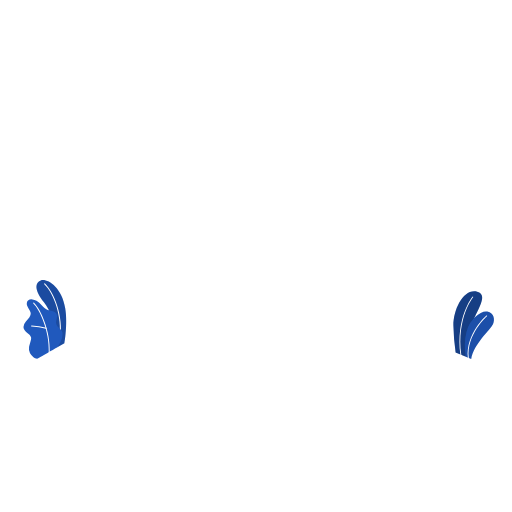
t = 0.00 s
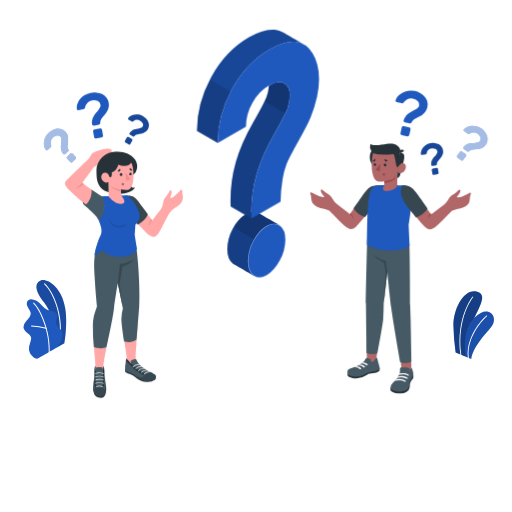
t = 1.00 s
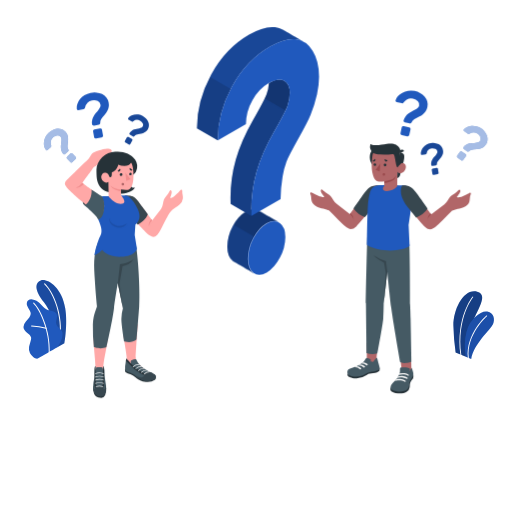
t = 1.19 s
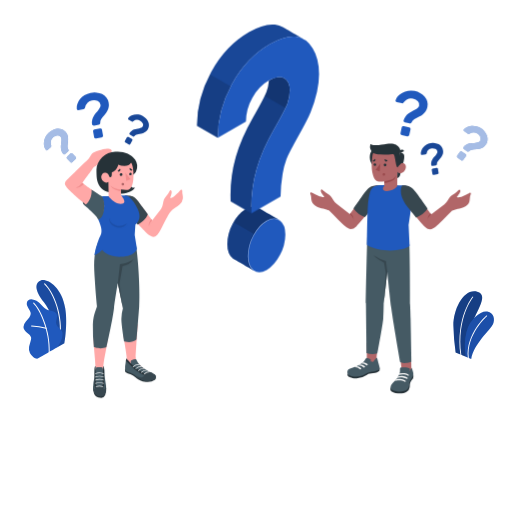
t = 1.38 s
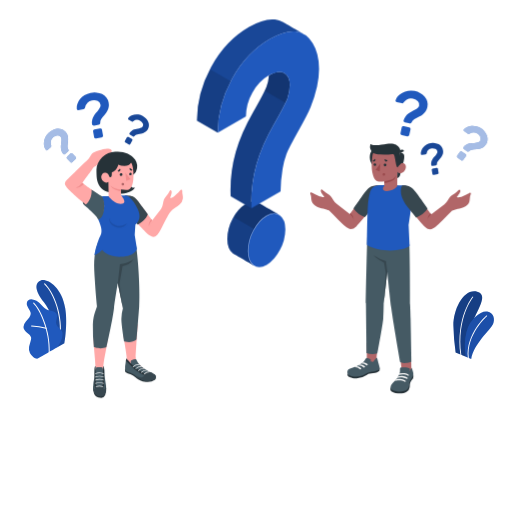
t = 1.75 s
t = 2.13 s: frame unchanged from t = 1.38 s, image omitted

The animated SVG that drew these frames (rendered in a browser with its animation timeline set to each time). Animation: 4 CSS @keyframes rules; one cycle of 2.50 s, repeats indefinitely.

<svg class="animated" id="freepik_stories-questions" xmlns="http://www.w3.org/2000/svg" viewBox="0 0 500 500" version="1.1" xmlns:xlink="http://www.w3.org/1999/xlink" xmlns:svgjs="http://svgjs.com/svgjs"><style>svg#freepik_stories-questions:not(.animated) .animable {opacity: 0;}svg#freepik_stories-questions.animated #freepik--character-2--inject-3 {animation: 1s 1 forwards cubic-bezier(.36,-0.01,.5,1.38) slideRight;animation-delay: 0s;}svg#freepik_stories-questions.animated #freepik--character-1--inject-3 {animation: 1s 1 forwards cubic-bezier(.36,-0.01,.5,1.38) slideLeft;animation-delay: 0s;}svg#freepik_stories-questions.animated #freepik--question-mark--inject-3 {animation: 1s 1 forwards ease-in slideUp,1.5s Infinite  linear floating;animation-delay: 0s,1s;}            @keyframes slideRight {                0% {                    opacity: 0;                    transform: translateX(30px);                }                100% {                    opacity: 1;                    transform: translateX(0);                }            }                    @keyframes slideLeft {                0% {                    opacity: 0;                    transform: translateX(-30px);                }                100% {                    opacity: 1;                    transform: translateX(0);                }            }                    @keyframes slideUp {                0% {                    opacity: 0;                    transform: translateY(30px);                }                100% {                    opacity: 1;                    transform: inherit;                }            }                    @keyframes floating {                0% {                    opacity: 1;                    transform: translateY(0px);                }                50% {                    transform: translateY(-10px);                }                100% {                    opacity: 1;                    transform: translateY(0px);                }            }        .animator-hidden { display: none; }</style><g id="freepik--Floor--inject-3" class="animable animator-hidden" style="transform-origin: 250px 355.23px;"><ellipse id="freepik--floor--inject-3" cx="250" cy="355.23" rx="223.4" ry="121.49" style="fill: rgb(245, 245, 245); transform-origin: 250px 355.23px;" class="animable"></ellipse></g><g id="freepik--Shadows--inject-3" class="animable animator-hidden" style="transform-origin: 244.975px 357.065px;"><ellipse id="freepik--Shadow--inject-3" cx="250" cy="329.43" rx="33.66" ry="19.44" style="fill: rgb(224, 224, 224); transform-origin: 250px 329.43px;" class="animable"></ellipse><ellipse id="freepik--shadow--inject-3" cx="375.53" cy="370.1" rx="53.21" ry="30.72" style="fill: rgb(224, 224, 224); transform-origin: 375.53px 370.1px;" class="animable"></ellipse><ellipse id="freepik--shadow--inject-3" cx="114.42" cy="373.42" rx="53.21" ry="30.72" style="fill: rgb(224, 224, 224); transform-origin: 114.42px 373.42px;" class="animable"></ellipse></g><g id="freepik--Plants--inject-3" class="animable" style="transform-origin: 252.659px 312.075px;"><g id="freepik--plants--inject-3" class="animable" style="transform-origin: 462.589px 317.549px;"><path d="M455,348.27l-10.05-4.11a214.38,214.38,0,0,1-2.18-26.22c0-16.42,10.23-36.5,23.21-33.14s-3.66,21.73-6.36,35.92S455,348.27,455,348.27Z" style="fill: #2059BD; transform-origin: 456.822px 316.349px;" id="elcbvh5rdb7cg" class="animable"></path><g id="eljej9uwzbyh"><path d="M455,348.27l-10.05-4.11a214.38,214.38,0,0,1-2.18-26.22c0-16.42,10.23-36.5,23.21-33.14s-3.66,21.73-6.36,35.92S455,348.27,455,348.27Z" style="opacity: 0.3; transform-origin: 456.822px 316.349px;" class="animable" id="el4qp5eeid9ah"></path></g><path d="M450.13,347h0a.42.42,0,0,0,.36-.47c-4.79-36,11.4-56,11.56-56.17a.42.42,0,1,0-.65-.54c-.16.2-16.59,20.44-11.75,56.82A.42.42,0,0,0,450.13,347Z" style="fill: rgb(255, 255, 255); transform-origin: 455.453px 318.336px;" id="eliu5hjnxsrua" class="animable"></path><path d="M460.16,350.67l-5.25-2.38a55.79,55.79,0,0,1,.7-24.41c3.37-12.94,14.59-20.92,20.24-19.6,6.91,1.61,7.58,8,5.56,12.45C479,322,462.38,336.27,460.16,350.67Z" style="fill: #2059BD; transform-origin: 468.146px 327.404px;" id="el35xrytwh5h5" class="animable"></path><g id="ele37n7713z"><path d="M460.16,350.67l-5.25-2.38a55.79,55.79,0,0,1,.7-24.41c3.37-12.94,14.59-20.92,20.24-19.6,6.91,1.61,7.58,8,5.56,12.45C479,322,462.38,336.27,460.16,350.67Z" style="opacity: 0.1; transform-origin: 468.146px 327.404px;" class="animable" id="el17ztixletuq"></path></g><path d="M457.43,349.84h0a.43.43,0,0,0,.38-.47c-2.36-22.84,17.57-40.4,17.78-40.57a.44.44,0,0,0,0-.6.42.42,0,0,0-.6,0c-.21.18-20.46,18-18.07,41.3A.44.44,0,0,0,457.43,349.84Z" style="fill: rgb(255, 255, 255); transform-origin: 466.216px 328.961px;" id="el659dhpuu8yl" class="animable"></path></g><g id="freepik--plants--inject-3" class="animable" style="transform-origin: 43.7787px 311.879px;"><path d="M56,339.07l6.9-3.94s3.3-18.21.83-33.87c-3.48-22-18.47-29.61-23.91-27.42s-6.72,8.71,3.11,21.43C48.73,302.77,56.19,318.64,56,339.07Z" style="fill: #2059BD; transform-origin: 50.1377px 306.275px;" id="el8kb1y8x8dj7" class="animable"></path><g id="elmav8hcs49cf"><g style="opacity: 0.15; transform-origin: 50.1377px 306.275px;" class="animable" id="el7fwr18xe7g"><path d="M56,339.07l6.9-3.94s3.3-18.21.83-33.87c-3.48-22-18.47-29.61-23.91-27.42s-6.72,8.71,3.11,21.43C48.73,302.77,56.19,318.64,56,339.07Z" id="elisxbig1eby" class="animable" style="transform-origin: 50.1377px 306.275px;"></path></g></g><path d="M58.5,330.33h-.07a.48.48,0,0,1-.41-.55c2.84-20.61-5.44-43.19-14.76-52.29a.5.5,0,1,1,.69-.71C53.43,286,61.88,309,59,329.9A.5.5,0,0,1,58.5,330.33Z" style="fill: rgb(255, 255, 255); transform-origin: 51.3134px 303.458px;" id="elpyjgrtazj88" class="animable"></path><path d="M36.88,350.12c-1.09.62-3.33-.74-4.19-1.32a10.52,10.52,0,0,1-3.46-4,9.73,9.73,0,0,1-.86-5.85,22.65,22.65,0,0,1,.74-3.11l.87-3a7.75,7.75,0,0,0,.44-3c-.26-2.07-2.1-3.51-3.76-4.76-1.85-1.38-3.76-3.2-3.75-5.69a8.66,8.66,0,0,1,2.19-5.2c1.18-1.51,2.59-2.84,3.67-4.43A6.07,6.07,0,0,0,30,305.87a6.37,6.37,0,0,0-.84-2.41,33.46,33.46,0,0,1-2.64-4.84c-.61-1.74-.52-3.9.84-5.15a5.67,5.67,0,0,1,4.27-1.06,9.74,9.74,0,0,1,4,1.4c3.95,2.19,6.2,6.87,10.39,8.56a41,41,0,0,0,5.06,1.23,6.24,6.24,0,0,1,4.18,2.87c1.54,3.07-1.31,6.85-.23,10.11,1,2.88,3.76,4,5.33,6.59a6.14,6.14,0,0,1,.74,3.77,18.26,18.26,0,0,1-1.59,6.38A45.34,45.34,0,0,1,56,339.07C55.94,339.14,37.05,350,36.88,350.12Z" style="fill: #2059BD; transform-origin: 42.0287px 321.31px;" id="elheyr3wmt7zo" class="animable"></path><path d="M48.07,344.16h0a.5.5,0,0,1-.48-.52c.81-19.5-8.38-41-15.06-47.3a.49.49,0,0,1,0-.69.5.5,0,0,1,.7,0C40,302,49.39,323.9,48.56,343.69A.49.49,0,0,1,48.07,344.16Z" style="fill: rgb(255, 255, 255); transform-origin: 40.4997px 319.834px;" id="el18yuw22uybg" class="animable"></path><path d="M45.15,321.11l-.15,0a66.53,66.53,0,0,0-14.15-2.29.49.49,0,1,1,0-1,67.36,67.36,0,0,1,14.4,2.33.49.49,0,0,1,.33.61A.5.5,0,0,1,45.15,321.11Z" style="fill: rgb(255, 255, 255); transform-origin: 37.9753px 319.465px;" id="elx9au1xh1apb" class="animable"></path></g></g><g id="freepik--character-2--inject-3" class="animable animator-active" style="transform-origin: 389.551px 236.317px;"><g id="freepik--Character--inject-3" class="animable" style="transform-origin: 381.419px 262.231px;"><polygon points="401.83 363.76 392.51 362.69 390.1 343.91 401.49 347.29 401.83 363.76" style="fill: rgb(177, 102, 104); transform-origin: 395.965px 353.835px;" id="el4fmp4soqlhm" class="animable"></polygon><path d="M381.41,379.08a2.81,2.81,0,0,0,.16,2.28c1,1.16,3.58,2.52,7.1,2.77,3.37.24,6.37-.21,8.34-1.46a5.83,5.83,0,0,0,3.12-4.56c.19-1.91,0-3.76.89-5.23s2.18-2.9,2.47-3.64a7.45,7.45,0,0,0,0-3.9Z" style="fill: rgb(38, 50, 56); transform-origin: 392.495px 374.766px;" id="elm16d3gpx7ta" class="animable"></path><path d="M390.62,362.36a7.77,7.77,0,0,1-.39,2.13,19.56,19.56,0,0,1-2.06,4.21,17.23,17.23,0,0,1-1.4,2c-1,1.21-2.28,2.21-3.36,3.37a6.9,6.9,0,0,0-2.08,4.12c-.14,2.64,4.06,3.54,6.27,3.93a16.19,16.19,0,0,0,7.16-.36,6.57,6.57,0,0,0,4.82-5.25c.13-.74.08-1.49.17-2.22a10.35,10.35,0,0,1,2.05-4.62,13.69,13.69,0,0,0,1.57-2.51c.69-1.63.14-3.47-.3-5.09-.38-1.41-.84-3-1.34-2.89,0,.73,0,.83-.49,1.32s-.68,1.57-1.38,2.12a10.11,10.11,0,0,0,.49-1.88,1.05,1.05,0,0,0-.15-.74,2,2,0,0,0-.81-.44,16.68,16.68,0,0,0-3.2-.73,19.66,19.66,0,0,0-4.47,0,1.33,1.33,0,0,0-.79.46,1.63,1.63,0,0,0-.28.9C390.6,360.57,390.64,361.66,390.62,362.36Z" style="fill: rgb(69, 90, 100); transform-origin: 392.512px 370.532px;" id="elim5263gdqsr" class="animable"></path><path d="M387.81,369.26c1-.74,4.53-.75,5.73-.62a7.26,7.26,0,0,1,3.42,1.2.78.78,0,0,0,1-.08h0a.74.74,0,0,0-.08-1.12,7.43,7.43,0,0,0-3.84-1.43,19.86,19.86,0,0,0-5.18.3S387.52,368.38,387.81,369.26Z" style="fill: rgb(245, 245, 245); transform-origin: 392.974px 368.571px;" id="ela4d2h2c7vam" class="animable"></path><path d="M385.55,372c1.24-.73,5-.63,6.21-.5a6.83,6.83,0,0,1,3.32,1.27.79.79,0,0,0,1-.08h0a.74.74,0,0,0-.08-1.12,14.26,14.26,0,0,0-5.27-1.54c-3-.21-3.73.39-3.73.39A2.49,2.49,0,0,0,385.55,372Z" style="fill: rgb(245, 245, 245); transform-origin: 390.925px 371.449px;" id="elb15amr1x5b6" class="animable"></path><path d="M395.22,364.38a14.56,14.56,0,0,0-5.06.31c-.52.29-.87,1.12-.53,1.33a14.22,14.22,0,0,1,4.64-.46,9.9,9.9,0,0,1,3.2.88c.26.12.56.27.82.42a.69.69,0,0,0,1-.3h0a.66.66,0,0,0-.25-.85A9.55,9.55,0,0,0,395.22,364.38Z" style="fill: rgb(245, 245, 245); transform-origin: 394.425px 365.627px;" id="elpixwe1hkknd" class="animable"></path><polygon points="367.08 355.22 358.22 352.75 358.22 334.84 369.21 335.32 367.08 355.22" style="fill: rgb(177, 102, 104); transform-origin: 363.715px 345.03px;" id="ellx0w7qv9yld" class="animable"></polygon><path d="M339.5,364.81a3.27,3.27,0,0,0,.13,2.35c.33.68,3.92,2.71,8.76,2.38a20.22,20.22,0,0,0,10-3.5c1.84-1.22,3.76-1.45,6.16-1.58s5.54-1.34,6.07-2.46a5.35,5.35,0,0,0-.08-3.05Z" style="fill: rgb(38, 50, 56); transform-origin: 355.073px 364.263px;" id="elnpbtu8k9gq" class="animable"></path><path d="M359,349.71l-.38-.08a1.39,1.39,0,0,0-.64,0,1.35,1.35,0,0,0-.6.4,11.88,11.88,0,0,0-1.23,1.95c-1,1.65-3.15,3-5.47,4.27-1.58.85-3.13,1.51-4.76,2.24s-3.88,1.21-5.18,2.09c-1.9,1.28-2.15,4.49,0,5.76,1.86,1.1,6.78,2.29,11.93.83,2.8-.8,5.92-3.79,9.6-4.08,2.34-.19,6.77-.84,8.28-2.62.56-.79-.19-3.29-.8-5.45-.67-2.36-1.3-6-2.08-5.83a1.06,1.06,0,0,1-.41.88c-.29.3-.68.49-1,.76a6.15,6.15,0,0,0-1.3,1.87,1.41,1.41,0,0,1-.66.72c-.4.14-.69-.1-1-.26a2,2,0,0,0-1.4-.1,9.42,9.42,0,0,1,.25-1.39.74.74,0,0,0,0-.44.66.66,0,0,0-.3-.34A7.43,7.43,0,0,0,359,349.71Z" style="fill: rgb(69, 90, 100); transform-origin: 354.983px 358.516px;" id="eldavho520jq" class="animable"></path><path d="M352.9,354.94a2.16,2.16,0,0,1,1.73-1.16c1.06-.2,2.94.59,4.11,1.55a.87.87,0,0,1-.12,1.44h0a.86.86,0,0,1-1-.11A6.7,6.7,0,0,0,352.9,354.94Z" style="fill: rgb(245, 245, 245); transform-origin: 355.983px 355.315px;" id="elpcotk0h6yy" class="animable"></path><path d="M349.59,356.79a2.51,2.51,0,0,1,2.05-1.06,7.78,7.78,0,0,1,4.51,1.69.85.85,0,0,1-.12,1.39h0a.83.83,0,0,1-1-.11A6.7,6.7,0,0,0,349.59,356.79Z" style="fill: rgb(245, 245, 245); transform-origin: 353.023px 357.329px;" id="el31dq329wn6c" class="animable"></path><path d="M346,358.45a2.78,2.78,0,0,1,2.12-.95,7.53,7.53,0,0,1,4.32,1.7.86.86,0,0,1-.12,1.4h0a.83.83,0,0,1-1-.11A6.39,6.39,0,0,0,346,358.45Z" style="fill: rgb(245, 245, 245); transform-origin: 349.373px 359.109px;" id="el75p171jrkt7" class="animable"></path><path d="M399.79,238.37c.61,18.47.65,58.47.65,58.47.19,2.3.39,6.38.56,14.66.25,12,.83,41.63.83,41.63s-5.73,2.69-11,.5c0,0-7.32-41.66-8.82-53.54-1.31-10.37-3.82-34.69-3.82-34.69l-3.46,30.87s0,8-.47,15.06c-.39,5.5-5.73,33.83-5.73,33.83a18.36,18.36,0,0,1-10.59-.35s-.48-43.49-.58-48.54c-.11-5.74,1.37-67.8,1.37-67.8Z" style="fill: rgb(69, 90, 100); transform-origin: 379.592px 291.479px;" id="el4mrss4x1ez" class="animable"></path><path d="M378.21,265.4l-1.32-10.47a36.59,36.59,0,0,1-11.9-5.46s2.54,3.4,10,7l1.68,9.5-1.9,30.3Z" style="fill: rgb(55, 71, 79); transform-origin: 371.6px 272.87px;" id="eli30qj2daz1" class="animable"></path><path d="M358.26,186.54c-2.7,3.54-16.59,22.6-16.59,22.6l-12.83-9.94c-3-2.35-3.89-5.43-5.77-7.56s-3.94-2.64-6.05-4.42-2.92-3.13-3.64-1.61,1.61,4.17,2,4.81,2.8,2.17-.38,2-9.3-3.8-10.78-4.47-1.52,1.16-.82,2.36.35,4.54,1.17,6.69,2.26,3.47,5.19,4.92c2.73,1.36,9.37,2.21,11.53,3.57h0c4.74,4.86,13.68,13.93,15.94,15.61,3.11,2.31,6.12,4.44,10.88-.14s18.55-22.55,18.55-22.55l2.85-17.09C364.83,181.15,361.52,182.27,358.26,186.54Z" style="fill: rgb(177, 102, 104); transform-origin: 336.235px 202.485px;" id="el120yikgybyh" class="animable"></path><path d="M341.67,209.14c1.76,1.3,3.59,4.22,3.76,5.53a9,9,0,0,0-3-6.56Z" style="fill: rgb(154, 74, 77); transform-origin: 343.55px 211.39px;" id="eluvq4429cwe" class="animable"></path><path d="M370.61,180.9s-6.6-.08-9.5,1.95-5.05,5-9.76,11.85c-4.13,6-6.13,8.88-6.13,8.88a22.14,22.14,0,0,0,11.21,8.56l12.32-15.26Z" style="fill: rgb(55, 71, 79); transform-origin: 357.915px 196.52px;" id="elxyem9eg38" class="animable"></path><path d="M383.38,180.58c3.74.36,9,.4,12.7.78,2.57,1.06,7.53,5.38,7.16,8.46-1.38,11.51-4.17,30.38-4.17,30.38l.92,20c-5.15,5.14-29.25,7.15-41.67-1.07,0,0,.4-35.92,1.26-42,1.53-10.89,2.87-14.93,8.49-15.89S383.38,180.58,383.38,180.58Z" style="fill: #2059BD; transform-origin: 380.79px 212.608px;" id="elqyxajm5ukkc" class="animable"></path><path d="M404.56,186.83c2.7,3.54,16.6,22.6,16.6,22.6L434,199.49c3-2.36,3.89-5.44,5.77-7.56s3.94-2.64,6.05-4.42,2.92-3.13,3.64-1.62-1.61,4.18-2,4.82-2.8,2.17.38,2,9.29-3.81,10.78-4.48,1.51,1.16.82,2.36-.36,4.55-1.17,6.7-2.26,3.46-5.19,4.92c-2.73,1.36-9.37,2.21-11.53,3.57h0c-4.74,4.85-13.68,13.93-15.94,15.6-3.11,2.31-6.12,4.44-10.88-.13s-15.64-18.8-15.64-18.8l-5.76-20.84C398,181.44,401.31,182.56,404.56,186.83Z" style="fill: rgb(177, 102, 104); transform-origin: 426.604px 202.77px;" id="elsfty2flto2n" class="animable"></path><path d="M421.16,209.43c-1.76,1.3-3.59,4.22-3.76,5.53a9,9,0,0,1,3-6.57Z" style="fill: rgb(154, 74, 77); transform-origin: 419.28px 211.675px;" id="elrmnmgewmvdq" class="animable"></path><path d="M392.67,181.11s5.93-.37,9.05,2c2.81,2.16,5,5,9.76,11.85,4.13,6,6.13,8.88,6.13,8.88a22.2,22.2,0,0,1-11.22,8.56L398,202.06C393.63,196.52,389.3,188.09,392.67,181.11Z" style="fill: rgb(55, 71, 79); transform-origin: 404.538px 196.745px;" id="el22cxw6s0drg" class="animable"></path><path d="M384.31,153.5a11.6,11.6,0,1,1-11.7-11.5A11.6,11.6,0,0,1,384.31,153.5Z" style="fill: rgb(38, 50, 56); transform-origin: 372.71px 153.6px;" id="el9levm19816q" class="animable"></path><path d="M392.84,161.68s-1.81,8.85-2.55,10.3a4,4,0,0,1-2.29,1.89l.07-6.22Z" style="fill: rgb(38, 50, 56); transform-origin: 390.42px 167.775px;" id="eldxbwfwc7tsi" class="animable"></path><path d="M390.37,149.05a4.33,4.33,0,0,1,3.61,1.23c1.56,1.57.74,6.53-1.14,11.4l-3.54.44Z" style="fill: rgb(38, 50, 56); transform-origin: 392.051px 155.567px;" id="el4ggt040n47q" class="animable"></path><path d="M388.24,162.13c.71.42,1.71-1,2.58-1.88s3.71-2.2,5.17.79-1.2,7.12-3.44,7.84c-3.87,1.26-4.48-1.23-4.48-1.23l-.16,14.42h0c-4.76,6.23-18.15,5.82-12.63-.68l0-4.26a24.52,24.52,0,0,1-5.22.31c-2.86-.41-4.67-2.65-5.57-5.73-1.43-4.94-2-8.94-.9-18.71,1.2-10.7,13.63-10.92,20.38-6.75S388.24,162.13,388.24,162.13Z" style="fill: rgb(177, 102, 104); transform-origin: 379.711px 165.122px;" id="elhztzrb7rzoh" class="animable"></path><path d="M388.25,163.32c.35,0,1.69-2.26,2.57-3.07,1.21-1.13-.45-11.2-.45-11.2a4.9,4.9,0,0,0-.9-5.45c-1.69-1.83-4.05-4.06-11.65-3.1-5.43.69-11.32,2.44-16.11.14a8.13,8.13,0,0,0,2.9,8.6s1.74,1.1,6.29,1.61a67.39,67.39,0,0,0,12.58-.35c1.32-.19,1.61,1.08,2.35,4.57C386.48,158.12,387.05,163.31,388.25,163.32Z" style="fill: rgb(38, 50, 56); transform-origin: 376.342px 151.795px;" id="elgbihsuk2so" class="animable"></path><path d="M390.37,149.83l4.27-2.34a2.36,2.36,0,0,0-3.26-1.05A2.56,2.56,0,0,0,390.37,149.83Z" style="fill: rgb(38, 50, 56); transform-origin: 392.364px 147.99px;" id="elavrq4793fob" class="animable"></path><path d="M375.25,177.13s6.36-1.34,8.57-2.54a7.32,7.32,0,0,0,3.05-3.07,10,10,0,0,1-1.71,3.6c-1.61,2.1-9.89,3.7-9.89,3.7Z" style="fill: rgb(154, 74, 77); transform-origin: 381.06px 175.17px;" id="elec81un18o3r" class="animable"></path><path d="M374.74,161.11a1.29,1.29,0,0,0,1.28,1.31,1.33,1.33,0,1,0-1.28-1.31Z" style="fill: rgb(38, 50, 56); transform-origin: 376.07px 161.091px;" id="eleurcxajdte" class="animable"></path><path d="M378.53,156.72l-2.84-1.29a1.64,1.64,0,0,0,.8,2.12A1.53,1.53,0,0,0,378.53,156.72Z" style="fill: rgb(38, 50, 56); transform-origin: 377.045px 156.556px;" id="ellajjecioxm" class="animable"></path><path d="M366.38,155.15l-2.47,1.94a1.49,1.49,0,0,0,2.16.31A1.66,1.66,0,0,0,366.38,155.15Z" style="fill: rgb(38, 50, 56); transform-origin: 365.298px 156.44px;" id="elq3blw1ds8e" class="animable"></path><path d="M364.89,160.8a1.22,1.22,0,1,0,1.21-1.28A1.24,1.24,0,0,0,364.89,160.8Z" style="fill: rgb(38, 50, 56); transform-origin: 366.109px 160.74px;" id="el86mh2rqjdxc" class="animable"></path><polygon points="371.51 159.77 370.79 167.42 366.84 165.9 371.51 159.77" style="fill: rgb(154, 74, 77); transform-origin: 369.175px 163.595px;" id="el9971zs3vt0j" class="animable"></polygon><path d="M373.68,170.29a1.23,1.23,0,1,0,1.23-1.22A1.23,1.23,0,0,0,373.68,170.29Z" style="fill: rgb(154, 74, 77); transform-origin: 374.91px 170.3px;" id="eli7m0iryw1vh" class="animable"></path></g><g id="freepik--question-marks--inject-3" class="animable" style="transform-origin: 431.204px 129.583px;"><path d="M404.9,88.82a20.89,20.89,0,0,1,5.46,2.05,15.67,15.67,0,0,1,4.34,3.45A12.37,12.37,0,0,1,417.26,99a11,11,0,0,1,.12,5.62,11.35,11.35,0,0,1-1.72,4.11,13.43,13.43,0,0,1-2.69,2.83,21.92,21.92,0,0,1-3.21,2.07l-3.18,1.68a17.43,17.43,0,0,0-2.72,1.76,5.15,5.15,0,0,0-1.7,2.27,2.37,2.37,0,0,1-.81,1,1.43,1.43,0,0,1-1.22.25l-4.68-1a1.73,1.73,0,0,1-1.1-.76,1.42,1.42,0,0,1-.2-1.27,11.15,11.15,0,0,1,2-4,15.74,15.74,0,0,1,2.88-2.78,22.54,22.54,0,0,1,3.29-2c1.14-.57,2.2-1.12,3.18-1.66a13.89,13.89,0,0,0,2.51-1.7,4,4,0,0,0,1.33-2.2,4.77,4.77,0,0,0-1.12-4.28,8.58,8.58,0,0,0-4.91-2.67q-5.24-1.17-8.86,3.53a3.23,3.23,0,0,1-.87.87,1.57,1.57,0,0,1-1.21.09l-5-1.11a1.35,1.35,0,0,1-.87-.58,1.27,1.27,0,0,1-.19-1.07,9.78,9.78,0,0,1,2.3-4.11,15.48,15.48,0,0,1,4.29-3.32,18.43,18.43,0,0,1,5.65-1.88A16.42,16.42,0,0,1,404.9,88.82Zm-5.28,35.54a1.63,1.63,0,0,1,1.06.76,1.65,1.65,0,0,1,.23,1.28l-1.2,5.42a1.71,1.71,0,0,1-2,1.29l-5.3-1.17a1.65,1.65,0,0,1-1.06-.75,1.62,1.62,0,0,1-.23-1.28l1.2-5.43a1.71,1.71,0,0,1,2-1.29Z" style="fill: #2059BD; transform-origin: 401.976px 110.792px;" id="el2fzikqc3nr" class="animable"></path><path d="M420.62,139.81a14,14,0,0,1,4-.08,10.81,10.81,0,0,1,3.67,1.1,8.54,8.54,0,0,1,2.82,2.32,7.5,7.5,0,0,1,1.51,3.57,7.65,7.65,0,0,1,0,3.07,9.21,9.21,0,0,1-1,2.51,15.59,15.59,0,0,1-1.52,2.14l-1.61,1.9a13.05,13.05,0,0,0-1.3,1.82,3.58,3.58,0,0,0-.5,1.89,1.65,1.65,0,0,1-.26.88,1,1,0,0,1-.71.47l-3.27.54a1.23,1.23,0,0,1-.9-.21,1,1,0,0,1-.45-.76,7.44,7.44,0,0,1,.23-3.06,10.16,10.16,0,0,1,1.13-2.53,15.53,15.53,0,0,1,1.59-2.13c.59-.66,1.12-1.28,1.62-1.88a9.77,9.77,0,0,0,1.17-1.73,2.76,2.76,0,0,0,.29-1.75,3.29,3.29,0,0,0-1.82-2.46,5.86,5.86,0,0,0-3.82-.46,5.73,5.73,0,0,0-4.78,4.53,2.34,2.34,0,0,1-.34.79,1.11,1.11,0,0,1-.75.36l-3.48.57a1,1,0,0,1-.71-.15.89.89,0,0,1-.4-.64,6.75,6.75,0,0,1,.43-3.22,10.48,10.48,0,0,1,1.9-3.23,12.79,12.79,0,0,1,3.14-2.65A11.38,11.38,0,0,1,420.62,139.81ZM426.33,164a1.16,1.16,0,0,1,.88.21,1.15,1.15,0,0,1,.47.76l.62,3.78a1.16,1.16,0,0,1-.21.88,1.12,1.12,0,0,1-.76.47l-3.7.61a1.15,1.15,0,0,1-.87-.21,1.12,1.12,0,0,1-.48-.76l-.62-3.79a1.19,1.19,0,0,1,1-1.35Z" style="fill: #2059BD; transform-origin: 421.882px 155.174px;" id="elakjsfjx50hr" class="animable"></path><g id="eliwr72me4cma"><g style="opacity: 0.2; transform-origin: 421.882px 155.174px;" class="animable" id="elifvwrrgdkmi"><path d="M420.62,139.81a14,14,0,0,1,4-.08,10.81,10.81,0,0,1,3.67,1.1,8.54,8.54,0,0,1,2.82,2.32,7.5,7.5,0,0,1,1.51,3.57,7.65,7.65,0,0,1,0,3.07,9.21,9.21,0,0,1-1,2.51,15.59,15.59,0,0,1-1.52,2.14l-1.61,1.9a13.05,13.05,0,0,0-1.3,1.82,3.58,3.58,0,0,0-.5,1.89,1.65,1.65,0,0,1-.26.88,1,1,0,0,1-.71.47l-3.27.54a1.23,1.23,0,0,1-.9-.21,1,1,0,0,1-.45-.76,7.44,7.44,0,0,1,.23-3.06,10.16,10.16,0,0,1,1.13-2.53,15.53,15.53,0,0,1,1.59-2.13c.59-.66,1.12-1.28,1.62-1.88a9.77,9.77,0,0,0,1.17-1.73,2.76,2.76,0,0,0,.29-1.75,3.29,3.29,0,0,0-1.82-2.46,5.86,5.86,0,0,0-3.82-.46,5.73,5.73,0,0,0-4.78,4.53,2.34,2.34,0,0,1-.34.79,1.11,1.11,0,0,1-.75.36l-3.48.57a1,1,0,0,1-.71-.15.89.89,0,0,1-.4-.64,6.75,6.75,0,0,1,.43-3.22,10.48,10.48,0,0,1,1.9-3.23,12.79,12.79,0,0,1,3.14-2.65A11.38,11.38,0,0,1,420.62,139.81ZM426.33,164a1.16,1.16,0,0,1,.88.21,1.15,1.15,0,0,1,.47.76l.62,3.78a1.16,1.16,0,0,1-.21.88,1.12,1.12,0,0,1-.76.47l-3.7.61a1.15,1.15,0,0,1-.87-.21,1.12,1.12,0,0,1-.48-.76l-.62-3.79a1.19,1.19,0,0,1,1-1.35Z" id="elhde62l0ftu" class="animable" style="transform-origin: 421.882px 155.174px;"></path></g></g><path d="M454.72,150.54a1.41,1.41,0,0,1,.33,1.94l-2.64,3.7a1.41,1.41,0,0,1-1.94.33l-3.62-2.57a1.35,1.35,0,0,1-.56-.9,1.4,1.4,0,0,1,.23-1l2.64-3.71a1.39,1.39,0,0,1,.9-.56,1.37,1.37,0,0,1,1,.24ZM470,125.45a16.58,16.58,0,0,1,3.46,3.28,12.85,12.85,0,0,1,2.17,4,10.15,10.15,0,0,1,.45,4.31,9,9,0,0,1-1.7,4.27,9.33,9.33,0,0,1-2.6,2.55,10.87,10.87,0,0,1-2.94,1.27,18,18,0,0,1-3.07.54l-2.94.25a15.81,15.81,0,0,0-2.6.46,4.28,4.28,0,0,0-2,1.18,2.11,2.11,0,0,1-.94.53,1.2,1.2,0,0,1-1-.21l-3.2-2.27a1.45,1.45,0,0,1-.58-.92,1.16,1.16,0,0,1,.25-1,9,9,0,0,1,2.75-2.39,12.32,12.32,0,0,1,3.06-1.18,18.7,18.7,0,0,1,3.12-.48c1-.06,2-.14,2.92-.23a11,11,0,0,0,2.43-.49,3.23,3.23,0,0,0,1.7-1.23,3.87,3.87,0,0,0,.52-3.58,7,7,0,0,0-2.84-3.57q-3.57-2.55-7.8-.17a2.8,2.8,0,0,1-.93.38,1.3,1.3,0,0,1-.95-.32l-3.4-2.42a1.15,1.15,0,0,1-.48-.72,1.06,1.06,0,0,1,.21-.86,7.93,7.93,0,0,1,3-2.37,12.69,12.69,0,0,1,4.29-1.13,15.31,15.31,0,0,1,4.85.38A13.32,13.32,0,0,1,470,125.45Z" style="fill: #2059BD; transform-origin: 461.208px 139.819px;" id="el8tkir4sdgko" class="animable"></path><g id="elayr1mja5c0i"><g style="opacity: 0.6; transform-origin: 461.208px 139.819px;" class="animable" id="el7h2l7n7xv98"><path d="M454.72,150.54a1.41,1.41,0,0,1,.33,1.94l-2.64,3.7a1.41,1.41,0,0,1-1.94.33l-3.62-2.57a1.35,1.35,0,0,1-.56-.9,1.4,1.4,0,0,1,.23-1l2.64-3.71a1.39,1.39,0,0,1,.9-.56,1.37,1.37,0,0,1,1,.24ZM470,125.45a16.58,16.58,0,0,1,3.46,3.28,12.85,12.85,0,0,1,2.17,4,10.15,10.15,0,0,1,.45,4.31,9,9,0,0,1-1.7,4.27,9.33,9.33,0,0,1-2.6,2.55,10.87,10.87,0,0,1-2.94,1.27,18,18,0,0,1-3.07.54l-2.94.25a15.81,15.81,0,0,0-2.6.46,4.28,4.28,0,0,0-2,1.18,2.11,2.11,0,0,1-.94.53,1.2,1.2,0,0,1-1-.21l-3.2-2.27a1.45,1.45,0,0,1-.58-.92,1.16,1.16,0,0,1,.25-1,9,9,0,0,1,2.75-2.39,12.32,12.32,0,0,1,3.06-1.18,18.7,18.7,0,0,1,3.12-.48c1-.06,2-.14,2.92-.23a11,11,0,0,0,2.43-.49,3.23,3.23,0,0,0,1.7-1.23,3.87,3.87,0,0,0,.52-3.58,7,7,0,0,0-2.84-3.57q-3.57-2.55-7.8-.17a2.8,2.8,0,0,1-.93.38,1.3,1.3,0,0,1-.95-.32l-3.4-2.42a1.15,1.15,0,0,1-.48-.72,1.06,1.06,0,0,1,.21-.86,7.93,7.93,0,0,1,3-2.37,12.69,12.69,0,0,1,4.29-1.13,15.31,15.31,0,0,1,4.85.38A13.32,13.32,0,0,1,470,125.45Z" style="fill: rgb(255, 255, 255); transform-origin: 461.208px 139.819px;" id="elzn3wv8axhnn" class="animable"></path></g></g></g></g><g id="freepik--character-1--inject-3" class="animable" style="transform-origin: 110.726px 239.347px;"><g id="freepik--character--inject-3" class="animable" style="transform-origin: 121.006px 266.79px;"><path d="M132.48,348.52c-.1-3,2.06-32.32,2.06-32.32l-14.28,10.36c2.93,17.48,3.56,21.61,3.61,24.47h0a2.65,2.65,0,0,0-.08.73c0,3.4,3.85,5.23,6.84,7.5a56.63,56.63,0,0,0,8.09,5.28c2.17,1.09,6.59,1.19,7.13-.21-3.64-2.78-8.93-6.94-11.83-10.11C132.64,352.7,132.59,351.5,132.48,348.52Z" style="fill: rgb(255, 168, 167); transform-origin: 133.055px 340.785px;" id="elug3xw8ro02q" class="animable"></path><path d="M152.06,368a2.66,2.66,0,0,1-.61,2.73,12.24,12.24,0,0,1-9.08,2.16c-4.54-.59-7-1.88-8.81-3.4s-4.36-3.66-6.42-4.11a12.38,12.38,0,0,1-4.58-1.88c-.61-.59-.53-3.21-.53-3.21Z" style="fill: rgb(38, 50, 56); transform-origin: 137.117px 366.666px;" id="elkoumifwa1lj" class="animable"></path><path d="M123.84,350.2a.72.72,0,0,0-.69.61c-.14.72-.29,2.82-.59,4a21.35,21.35,0,0,0-.44,6.36c.25,1.35,3.35,2.28,5.34,3a25.15,25.15,0,0,1,6.44,4.06,18.16,18.16,0,0,0,9.57,3.57c3.5,0,7.44-1.16,8.35-2.78,1.11-2,.24-3.17-4.95-5.58-1-.45-4.43-2.5-5.61-3.24-3.18-2-6.33-4.79-7.8-8.33a2,2,0,0,0-.74-1.08,1.66,1.66,0,0,0-1-.1,8.72,8.72,0,0,0-2.5.76c-.69.33-1.68.72-1.67,1.61a3.09,3.09,0,0,0,.2.9c.06.19.11.43,0,.54s-.35,0-.49-.14a13.19,13.19,0,0,1-1.39-1.68,5.43,5.43,0,0,0-.83-.83,7.88,7.88,0,0,1-.88-.58C123.78,351,123.86,350.62,123.84,350.2Z" style="fill: rgb(69, 90, 100); transform-origin: 137.148px 361px;" id="el3czoq8561y" class="animable"></path><path d="M133.9,368.28c-.91-.74-1.87-1.47-2.83-2.11h0s6.1,3.71,8.56,2a2.2,2.2,0,0,0,.8-2.82c0-.42,3.88-2.23,5.42-2.41h0c.43.24.79.43,1,.53,5.19,2.41,6.06,3.57,4.95,5.58-.91,1.62-3.76,2.89-8.28,2.89C140.58,372,136,370,133.9,368.28Z" style="fill: rgb(55, 71, 79); transform-origin: 141.647px 367.441px;" id="el3x3irr6tanc" class="animable"></path><path d="M140,364.14c3.23,1.29,1.85,1.89.95,2s-6.33-3-9.65-5.66-5.63-5.73-6.91-6.73c-.48-.37-1-.83-1.46-1.26.09-.71.16-1.36.22-1.7a.72.72,0,0,1,.69-.61c0,.42-.06.81.26,1.12a7.88,7.88,0,0,0,.88.58,5.43,5.43,0,0,1,.83.83,13.19,13.19,0,0,0,1.39,1.68A42,42,0,0,0,140,364.14Z" style="fill: rgb(38, 50, 56); transform-origin: 132.479px 358.161px;" id="el75arr0vyrq" class="animable"></path><path d="M140.72,365.69a.32.32,0,0,1-.2-.08.31.31,0,0,1-.05-.44,7.67,7.67,0,0,1,5.91-2.34.33.33,0,0,1,.29.36.32.32,0,0,1-.35.28,7.12,7.12,0,0,0-5.35,2.1A.33.33,0,0,1,140.72,365.69Z" style="fill: rgb(245, 245, 245); transform-origin: 143.536px 364.255px;" id="el33g7cxd1rb3" class="animable"></path><path d="M137.91,364a.31.31,0,0,1-.21-.07.33.33,0,0,1,0-.45,7.69,7.69,0,0,1,5.91-2.33.32.32,0,0,1-.07.64,7.08,7.08,0,0,0-5.35,2.1A.32.32,0,0,1,137.91,364Z" style="fill: rgb(245, 245, 245); transform-origin: 140.754px 362.571px;" id="el89h3nfynyh4" class="animable"></path><path d="M135.09,362.31a.31.31,0,0,1-.2-.07.32.32,0,0,1,0-.45,7.7,7.7,0,0,1,5.91-2.33.32.32,0,0,1,.29.35.32.32,0,0,1-.35.29,7.08,7.08,0,0,0-5.35,2.1A.34.34,0,0,1,135.09,362.31Z" style="fill: rgb(245, 245, 245); transform-origin: 137.945px 360.882px;" id="elaqqql6hxf5i" class="animable"></path><path d="M132.48,360.44a.31.31,0,0,1-.2-.07.31.31,0,0,1,0-.45,7.67,7.67,0,0,1,5.91-2.33.32.32,0,0,1,.28.35.32.32,0,0,1-.35.28,7.15,7.15,0,0,0-5.35,2.1A.32.32,0,0,1,132.48,360.44Z" style="fill: rgb(245, 245, 245); transform-origin: 135.327px 359.011px;" id="el2guxkgzr02d" class="animable"></path><path d="M129.93,358.57a.37.37,0,0,1-.2-.07.32.32,0,0,1,0-.45,7.82,7.82,0,0,1,6.45-2.36.3.3,0,0,1,.28.35.32.32,0,0,1-.35.28,7.27,7.27,0,0,0-5.88,2.12A.34.34,0,0,1,129.93,358.57Z" style="fill: rgb(245, 245, 245); transform-origin: 133.051px 357.11px;" id="elu4w7j3id86m" class="animable"></path><path d="M105.58,329.55l-14.41-.26c.21,9.62,1.74,20.29,2,29.31,0,1.7,0,13.2.6,16.7,1,5.25,7.2,4.54,7.53,1.4s-.4-16.57-.38-18c-.06-5.78,2.65-15.55,4.08-25.94C105.06,332.29,105.51,330.05,105.58,329.55Z" style="fill: rgb(255, 168, 167); transform-origin: 98.375px 354.221px;" id="elkimb4msd008" class="animable"></path><path d="M103.64,378.88a14.39,14.39,0,0,1-1,7.08,4.54,4.54,0,0,1-5,2.36c-2.13-.31-4.94-1.45-5.8-4A16.92,16.92,0,0,1,91,377Z" style="fill: rgb(38, 50, 56); transform-origin: 97.3173px 382.712px;" id="elo246t85gz5r" class="animable"></path><path d="M93.13,357.5c-.85.15-.69,4.3-.77,8.47-.09,4.48-1.22,6.44-1.33,10.11-.13,4.2.28,6,2,8.38s7.09,4.3,9.26.46c1.77-3.13,1.53-6.38.92-10.5s-1.09-7.24-1.25-10.5-.23-6.15-1-6.42c0,.46,0,1.05,0,1.5s.07,2-.41,2.1a7.48,7.48,0,0,1-.13-1.17,1.42,1.42,0,0,0-.33-1,1.64,1.64,0,0,0-1-.32,22.3,22.3,0,0,0-2.58-.14c-.43,0-.87,0-1.29.07a3.24,3.24,0,0,0-1.07.27.78.78,0,0,0-.43.46,1.29,1.29,0,0,0,0,.48,3.53,3.53,0,0,1,0,.86c0,.13-.09.29-.22.27s-.15-.14-.16-.24c-.06-.5,0-.87-.06-1.45,0-.27,0-.64,0-.91S93.14,357.77,93.13,357.5Z" style="fill: rgb(69, 90, 100); transform-origin: 97.3345px 372.302px;" id="elk5nv2atzthj" class="animable"></path><path d="M91.1,374.88c0,.61-.13,4.62,1,5.22s1.57-2.52,1.57-2.52,2.65-1.11,6.81.23c-.14.66.68,2.72,1.73,2.16s1-5.13,1-5.19c.57,4,.75,7.1-1,10.14-2.17,3.84-7.56,1.9-9.26-.46s-2.11-4.18-2-8.38C91,375.66,91.07,375.27,91.1,374.88Z" style="fill: rgb(55, 71, 79); transform-origin: 97.2709px 380.939px;" id="ely05b4yt3k6m" class="animable"></path><path d="M94,377.81c.13,1.5-1.39,1.15-1.67-1s.38-7.24,0-10.88c.08-4.17-.08-8.32.77-8.47a.76.76,0,0,0,0,.15l.1,2.11a6.85,6.85,0,0,0,0,.9c.28,3.06.45,9,.46,11.82A50.39,50.39,0,0,0,94,377.81Z" style="fill: rgb(38, 50, 56); transform-origin: 93.1332px 368.093px;" id="eljh1pxkvkki" class="animable"></path><path d="M100,377.81a47.78,47.78,0,0,0,.29-5.33c0-2.8.18-8.67.46-11.75a7.7,7.7,0,0,0,.13-1.73c0-.42,0-1,0-1.4,0,0,0-.06,0-.1.56.21.76,1.86.88,3.94,0,1.21,0,2.71-.11,4.53-.38,3.64.28,8.8,0,10.91S99.9,379.31,100,377.81Z" style="fill: rgb(38, 50, 56); transform-origin: 100.878px 368.12px;" id="elg9i7uuv3w1t" class="animable"></path><path d="M100.59,377.92l-.11,0a10.22,10.22,0,0,0-6.67,0,.32.32,0,1,1-.23-.6,10.6,10.6,0,0,1,7.13,0,.31.31,0,0,1,.18.41A.31.31,0,0,1,100.59,377.92Z" style="fill: rgb(245, 245, 245); transform-origin: 97.1426px 377.322px;" id="elyrxu7h260xr" class="animable"></path><path d="M101,374.6a.23.23,0,0,1-.11,0,12.58,12.58,0,0,0-7.46,0,.32.32,0,0,1-.41-.2.31.31,0,0,1,.2-.4,13,13,0,0,1,7.89,0,.32.32,0,0,1-.11.62Z" style="fill: rgb(245, 245, 245); transform-origin: 97.1604px 374.003px;" id="elisypxt7wc7m" class="animable"></path><path d="M93.3,371.46a.33.33,0,0,1-.29-.19.32.32,0,0,1,.16-.42,10.93,10.93,0,0,1,7.87-.05.31.31,0,0,1,.18.41.32.32,0,0,1-.41.18s-3.92-1.54-7.37,0A.35.35,0,0,1,93.3,371.46Z" style="fill: rgb(245, 245, 245); transform-origin: 97.1133px 370.776px;" id="elbrv5egw4p05" class="animable"></path><path d="M93.23,368.52a.32.32,0,0,1-.29-.18.32.32,0,0,1,.15-.42,9.89,9.89,0,0,1,8-.09.31.31,0,0,1,.15.42.31.31,0,0,1-.42.15,9.5,9.5,0,0,0-7.48.09A.35.35,0,0,1,93.23,368.52Z" style="fill: rgb(245, 245, 245); transform-origin: 97.0917px 367.775px;" id="elxxga28fm60r" class="animable"></path><path d="M93.16,365.23a.32.32,0,0,1-.14-.61c3.81-1.88,7.92-.08,8.09,0a.3.3,0,0,1,.16.42.32.32,0,0,1-.42.16s-4-1.75-7.54,0A.28.28,0,0,1,93.16,365.23Z" style="fill: rgb(245, 245, 245); transform-origin: 97.0697px 364.499px;" id="ellmp3w1yra3" class="animable"></path><path d="M95.91,236c-5.08,14.07-4.19,22.9-3.32,37.65.8,13.52,2.07,25.43,2.07,25.43-.2,2.4-3.54,7.08-4,17.68a173.65,173.65,0,0,0,1,22.35s6.65,2.43,12.27,0c0,0,5.75-25.39,7.32-37.8,1.36-10.83,3.74-24.67,3.74-24.67l5,24.62a36.38,36.38,0,0,0-1.49,10.19c0,5.79,2.69,21.89,2.69,21.89s7.45,2.41,12.17-1.78c0,0,1.87-23.17,2.53-32,.88-11.78-.4-44.07-3.23-60.6Z" style="fill: rgb(69, 90, 100); transform-origin: 113.395px 288.095px;" id="elgomhdg284" class="animable"></path><path d="M115.05,276.6l2.08-18.52s9.31-1.24,13.53-5.21a15.27,15.27,0,0,1-11,6.93l-3,17.24,3.4,24.18Z" style="fill: rgb(55, 71, 79); transform-origin: 122.855px 277.045px;" id="el7ay5bxtu9v3" class="animable"></path><path d="M138.07,222.27c-4.53-4.66-12.71-15.2-12.71-15.2l-4.62-16a29.88,29.88,0,0,0,3.1,0c5,.33,6.47.76,9.58,4.16,2.47,2.71,11.89,15.57,15.16,19.9l8.69-11.07c2.09-3.15,1.75-6.68,2.83-9.25s2.83-3.7,4.23-6,1.73-3.84,2.88-2.65-.18,4.39-.35,5.12-1.93,2.9,1,1.77,7.45-6.48,8.61-7.57,1.78.6,1.52,1.94,1,4.36.54,6.57a9,9,0,0,1-3.1,5.71c-2.11,2.12-7.27,4.73-9.29,7.52s-6.33,11.46-9,16.68c-3.35,6.64-6.2,8.83-10,6.59S139.74,224,138.07,222.27Z" style="fill: rgb(255, 168, 167); transform-origin: 149.686px 208.235px;" id="elnq84fjjeqmr" class="animable"></path><path d="M122.21,190.9a16.58,16.58,0,0,1,7.54,1c2.71,1.22,4.55,3.84,7.2,7.39s7.38,9.76,7.38,9.76-1.28,5.39-9.72,10.23l-13.78-14.19Z" style="fill: rgb(55, 71, 79); transform-origin: 132.58px 205.049px;" id="elpt5m0b0h2os" class="animable"></path><path d="M148.58,215.12a10.56,10.56,0,0,0-3.15,5.83s-1-3.21,2.41-6.82Z" style="fill: rgb(242, 143, 143); transform-origin: 146.937px 217.54px;" id="eldp2u1ngi19q" class="animable"></path><path d="M132.19,219.31c6.15-5.06,4.12-11.65,1.88-16.09-4.49-8.87-9.16-12.36-11.11-12.33l-12.23.12c-5.84.8-10.36.4-11.77.73-3.6.85-3.68,3.81-3.82,7.64-.15,4.2-2.3,3.49-1.21,10.43a71.63,71.63,0,0,1,3.38,7.95c.66,2.4,2.52,6.22,1.53,10.1-.38,1.5-1.4,3-2.93,7.11a77.43,77.43,0,0,0-3.85,14.26s3.57-.83,7.63-5.15c0,0,5.55,7.43,18.9,6.68,13.85-.78,15.07-8,15.07-8l-2.12-13C131.86,224.51,132,222.61,132.19,219.31Z" style="fill: #2059BD; transform-origin: 114.168px 220.851px;" id="elmxajg217zd" class="animable"></path><g id="eleadl7lyyvst"><path d="M124.2,218s-5,4-10.87,2.08a10,10,0,0,1-6.79-7s-.5,6.65,6.88,8.79A9.6,9.6,0,0,0,124.2,218Z" style="opacity: 0.1; transform-origin: 115.366px 217.682px;" class="animable" id="elifl381wr3ag"></path></g><path d="M89.19,185.18c-1.81-1.32-11.56,11.73-7,15s9.42-6,8.44-10.38S89.19,185.18,89.19,185.18Z" style="fill: rgb(55, 71, 79); transform-origin: 85.8724px 192.976px;" id="elk7hughzio4" class="animable"></path><path d="M80.34,178.7c2.44-3.38,4.1-5.93,6.33-8.83,1.26-1.65,2.07-2.82,3.28-4.51.84-1.16,1.33-2.14,2.27-2.51a8,8,0,0,0,2.75-2,16.29,16.29,0,0,0,1.29-1.71,25,25,0,0,1,5-5.16c2-1.55,4.19-2.75,6.23-4.23,1.21-.88,2.51-2.33,1-3.64a3.59,3.59,0,0,0-1.62-.74c-3.64-.73-6.79.58-10.33,1.55a30.89,30.89,0,0,0-4.5,1.61,7.73,7.73,0,0,0-2,1.19,10.33,10.33,0,0,0-2,3c-1.55,2.85-4.82,5.39-7.11,7.62-2.69,2.62-5.09,5-8.16,7.91-2.76,2.6-5.47,5-8,7.84-2.09,2.34-1.28,4.14-1,4.75,1.8,3.54,3.76,4.79,6.12,7,.78.72,1.57,1.43,2.36,2.14,3.06,2.76,6.12,5.34,9.3,8,3.4,2.8,4.8,4.16,7.83,6.88a22.49,22.49,0,0,1,4.71,6.13c5.25.87,10.41-7.16,5.91-16.55a9.82,9.82,0,0,0-3.25-3.78C91.21,186.71,80.34,178.7,80.34,178.7Z" style="fill: rgb(255, 168, 167); transform-origin: 86.2756px 178.106px;" id="el7xp6kuvjhmc" class="animable"></path><path d="M80.34,178.7A13.82,13.82,0,0,1,74,183.21s3.35.8,7.85-3.39Z" style="fill: rgb(242, 143, 143); transform-origin: 77.925px 180.986px;" id="el03pek5qizh55" class="animable"></path><path d="M99.38,191.66c-1.23-.85-4.22-2.66-10.19-6.48,0,0,.92,1.93-.53,6.78s-4.51,7.92-6.43,8.27c0,0,3.34,2.64,6.42,5.62s5.61,5.09,7.39,8.55c0,0,4.4-1.13,5.4-8.59C102.14,200.58,101.72,194.44,99.38,191.66Z" style="fill: rgb(69, 90, 100); transform-origin: 91.9885px 199.79px;" id="el6b56mzi7zai" class="animable"></path><path d="M132.78,167.64a12,12,0,0,0-.81-11.71c-3.79-5.39-10.18-8-17.24-7.92l-2.19,0c-9.53.16-18.19,8.34-18.36,17.55h0c0,6.48,0,12.47,3.57,16.89,3.29,4.11,8.42,5.46,12.75,6.12,8.28,1.26,17.58.3,21.34-5.34,0,0-5,1-4.37-4.18.09-.82-.69-1.72-2.06-2.65a27.77,27.77,0,0,1,3.37-4.65C130.19,170.34,131.82,169.55,132.78,167.64Z" style="fill: rgb(38, 50, 56); transform-origin: 114.057px 168.534px;" id="elr3fcskkpi8c" class="animable"></path><path d="M130.31,172.37c-.05,9.65-3.14,12.08-4.69,12.8s-4.59.34-7.54-.09l.1,5.79s3.45,3.49,3.25,6.15-5.28,3-9.13.51a28.56,28.56,0,0,1-5.72-5,2.1,2.1,0,0,1-.51-1.33l-.24-13.61s-1.58,1.73-4.46-.17a5.26,5.26,0,0,1-1.49-7.61,3.88,3.88,0,0,1,5.92.61c.88,1.64.8,2.8,2,2.61s1.25-1.49,1.33-2.42,0-1.23.12-2.45c2.85-.61,5.8-4.58,6.13-7.48a13.65,13.65,0,0,0,6.21,1.4c3.19-.22,4.84-.86,6.41-3.16a7,7,0,0,1,.89,1.71,22.24,22.24,0,0,1,1,3.79A48.82,48.82,0,0,1,130.31,172.37Z" style="fill: rgb(255, 168, 167); transform-origin: 114.592px 179.07px;" id="eldens23wlj84" class="animable"></path><path d="M118.08,185.08c-3.11-.36-9.52-2.08-10.56-4.58a6.54,6.54,0,0,0,2.29,3.18c1.94,1.6,8.3,3.33,8.3,3.33Z" style="fill: rgb(242, 143, 143); transform-origin: 112.815px 183.755px;" id="ellz80jzxac8d" class="animable"></path><path d="M121.21,179.88a1.27,1.27,0,1,1-1.29-1.24A1.27,1.27,0,0,1,121.21,179.88Z" style="fill: rgb(177, 102, 104); transform-origin: 119.94px 179.91px;" id="elu35aa8ji7" class="animable"></path><path d="M119.58,170.38a1.35,1.35,0,0,1-1.23,1.47,1.38,1.38,0,1,1,1.23-1.47Z" style="fill: rgb(38, 50, 56); transform-origin: 118.205px 170.478px;" id="eljnhzxaf05pb" class="animable"></path><path d="M128.6,169.81a1.24,1.24,0,0,1-1.13,1.33,1.15,1.15,0,0,1-1.29-1.17,1.22,1.22,0,0,1,1.12-1.34A1.25,1.25,0,0,1,128.6,169.81Z" style="fill: rgb(38, 50, 56); transform-origin: 127.389px 169.889px;" id="elfbrak624yte" class="animable"></path><polygon points="122.37 168.56 123.33 176.62 127.46 174.9 122.37 168.56" style="fill: rgb(242, 143, 143); transform-origin: 124.915px 172.59px;" id="elmb48fnk0ag" class="animable"></polygon><path d="M114.76,166.9l2.4-2.28a1.74,1.74,0,0,1-.07,2.4A1.61,1.61,0,0,1,114.76,166.9Z" style="fill: rgb(38, 50, 56); transform-origin: 116.183px 166.041px;" id="elb5yeapn3t5" class="animable"></path><path d="M126.77,163.88l2.66,2a1.6,1.6,0,0,1-2.3.37A1.76,1.76,0,0,1,126.77,163.88Z" style="fill: rgb(38, 50, 56); transform-origin: 127.947px 165.231px;" id="elwq5ds29db5l" class="animable"></path></g><g id="freepik--question-marks--inject-3" class="animable" style="transform-origin: 94.1154px 124.469px;"><path d="M88.43,90.63a20.33,20.33,0,0,1,5.82-.26,15.58,15.58,0,0,1,5.35,1.46,12.31,12.31,0,0,1,4.18,3.26,11,11,0,0,1,2.32,5.11,11.17,11.17,0,0,1,0,4.46,13.16,13.16,0,0,1-1.36,3.66,21.32,21.32,0,0,1-2.13,3.16c-.8,1-1.56,1.92-2.27,2.81a18,18,0,0,0-1.8,2.68,5.17,5.17,0,0,0-.67,2.76,2.52,2.52,0,0,1-.33,1.28,1.45,1.45,0,0,1-1,.71l-4.71.89a1.7,1.7,0,0,1-1.3-.27,1.38,1.38,0,0,1-.69-1.09,11,11,0,0,1,.22-4.44,15.55,15.55,0,0,1,1.55-3.69A22,22,0,0,1,93.84,110c.83-1,1.58-1.9,2.27-2.78a14.49,14.49,0,0,0,1.64-2.55,4,4,0,0,0,.35-2.54,4.74,4.74,0,0,0-2.71-3.5,8.58,8.58,0,0,0-5.56-.53q-5.26,1-6.75,6.74a3.63,3.63,0,0,1-.46,1.14,1.64,1.64,0,0,1-1.09.56l-5,.95a1.43,1.43,0,0,1-1-.19,1.35,1.35,0,0,1-.59-.92,9.8,9.8,0,0,1,.5-4.68A15.46,15.46,0,0,1,78,96.93a18.85,18.85,0,0,1,4.46-4A16.58,16.58,0,0,1,88.43,90.63Zm9.13,34.75a1.74,1.74,0,0,1,2,1.36l1,5.46a1.61,1.61,0,0,1-.27,1.27,1.67,1.67,0,0,1-1.08.72l-5.33,1a1.63,1.63,0,0,1-1.28-.27,1.67,1.67,0,0,1-.72-1.08l-1-5.46a1.65,1.65,0,0,1,.28-1.27,1.6,1.6,0,0,1,1.08-.72Z" style="fill: #2059BD; transform-origin: 90.5871px 112.747px;" id="el93j7jnkhblb" class="animable"></path><path d="M139.25,113.16a13.91,13.91,0,0,1,3.2,2.44,10.49,10.49,0,0,1,2.19,3.14,8.59,8.59,0,0,1,.77,3.57,7.52,7.52,0,0,1-1,3.74,8,8,0,0,1-1.95,2.38,9.33,9.33,0,0,1-2.35,1.33,15,15,0,0,1-2.53.74l-2.44.48a11.59,11.59,0,0,0-2.14.63,3.52,3.52,0,0,0-1.57,1.16,1.7,1.7,0,0,1-.75.53,1,1,0,0,1-.85-.07l-2.89-1.62a1.21,1.21,0,0,1-.58-.72,1,1,0,0,1,.12-.88,7.56,7.56,0,0,1,2.08-2.25,10.7,10.7,0,0,1,2.46-1.28,16,16,0,0,1,2.57-.68c.87-.15,1.68-.3,2.44-.46a10.59,10.59,0,0,0,2-.63,2.84,2.84,0,0,0,1.32-1.19,3.3,3.3,0,0,0,.1-3.06,5.9,5.9,0,0,0-2.71-2.74,5.73,5.73,0,0,0-6.56.58,2.36,2.36,0,0,1-.75.41,1.13,1.13,0,0,1-.82-.18l-3.08-1.72a1,1,0,0,1-.46-.56.92.92,0,0,1,.09-.75,6.83,6.83,0,0,1,2.33-2.26,10.62,10.62,0,0,1,3.5-1.34,12.75,12.75,0,0,1,4.11-.13A11.45,11.45,0,0,1,139.25,113.16Zm-10.54,22.45a1.17,1.17,0,0,1,.56.71,1.14,1.14,0,0,1-.1.89l-1.87,3.35a1.18,1.18,0,0,1-1.6.46l-3.27-1.83a1.07,1.07,0,0,1-.55-.71,1.11,1.11,0,0,1,.09-.89l1.87-3.35a1.16,1.16,0,0,1,.71-.55,1.1,1.1,0,0,1,.89.1Z" style="fill: #2059BD; transform-origin: 133.618px 126.414px;" id="elnx0hdapsjaf" class="animable"></path><g id="elptkmnmdkjt9"><g style="opacity: 0.2; transform-origin: 133.618px 126.414px;" class="animable" id="elb91tnjfo6yc"><path d="M139.25,113.16a13.91,13.91,0,0,1,3.2,2.44,10.49,10.49,0,0,1,2.19,3.14,8.59,8.59,0,0,1,.77,3.57,7.52,7.52,0,0,1-1,3.74,8,8,0,0,1-1.95,2.38,9.33,9.33,0,0,1-2.35,1.33,15,15,0,0,1-2.53.74l-2.44.48a11.59,11.59,0,0,0-2.14.63,3.52,3.52,0,0,0-1.57,1.16,1.7,1.7,0,0,1-.75.53,1,1,0,0,1-.85-.07l-2.89-1.62a1.21,1.21,0,0,1-.58-.72,1,1,0,0,1,.12-.88,7.56,7.56,0,0,1,2.08-2.25,10.7,10.7,0,0,1,2.46-1.28,16,16,0,0,1,2.57-.68c.87-.15,1.68-.3,2.44-.46a10.59,10.59,0,0,0,2-.63,2.84,2.84,0,0,0,1.32-1.19,3.3,3.3,0,0,0,.1-3.06,5.9,5.9,0,0,0-2.71-2.74,5.73,5.73,0,0,0-6.56.58,2.36,2.36,0,0,1-.75.41,1.13,1.13,0,0,1-.82-.18l-3.08-1.72a1,1,0,0,1-.46-.56.92.92,0,0,1,.09-.75,6.83,6.83,0,0,1,2.33-2.26,10.62,10.62,0,0,1,3.5-1.34,12.75,12.75,0,0,1,4.11-.13A11.45,11.45,0,0,1,139.25,113.16Zm-10.54,22.45a1.17,1.17,0,0,1,.56.71,1.14,1.14,0,0,1-.1.89l-1.87,3.35a1.18,1.18,0,0,1-1.6.46l-3.27-1.83a1.07,1.07,0,0,1-.55-.71,1.11,1.11,0,0,1,.09-.89l1.87-3.35a1.16,1.16,0,0,1,.71-.55,1.1,1.1,0,0,1,.89.1Z" id="elnoayza9id59" class="animable" style="transform-origin: 133.618px 126.414px;"></path></g></g><path d="M68.81,149.88a1.36,1.36,0,0,1,1-.37,1.4,1.4,0,0,1,1,.44l3.08,3.34a1.41,1.41,0,0,1-.08,2l-3.26,3a1.41,1.41,0,0,1-2-.08l-3.08-3.34a1.4,1.4,0,0,1,.08-2Zm-21.4-20.15A16.73,16.73,0,0,1,51.33,127a12.87,12.87,0,0,1,4.34-1.3,10.31,10.31,0,0,1,4.31.44,9,9,0,0,1,3.83,2.55,9.22,9.22,0,0,1,2,3.07,10.84,10.84,0,0,1,.64,3.13,18,18,0,0,1-.1,3.12c-.13,1-.25,2-.36,2.93a14.82,14.82,0,0,0-.09,2.64,4.2,4.2,0,0,0,.74,2.21,2,2,0,0,1,.32,1,1.15,1.15,0,0,1-.4.93l-2.88,2.67a1.43,1.43,0,0,1-1,.37,1.14,1.14,0,0,1-.95-.45,9.17,9.17,0,0,1-1.78-3.18,12.58,12.58,0,0,1-.52-3.23,18.33,18.33,0,0,1,.18-3.16c.15-1,.27-2,.37-2.9a11.57,11.57,0,0,0,0-2.49,3.25,3.25,0,0,0-.85-1.91,3.89,3.89,0,0,0-3.4-1.25,7.07,7.07,0,0,0-4.08,2q-3.22,3-1.77,7.61a2.89,2.89,0,0,1,.18,1,1.29,1.29,0,0,1-.51.85l-3.07,2.84a1.14,1.14,0,0,1-.8.32,1.07,1.07,0,0,1-.8-.38A7.9,7.9,0,0,1,43.15,143a12.54,12.54,0,0,1-.23-4.43,15.16,15.16,0,0,1,1.38-4.67A13.42,13.42,0,0,1,47.41,129.73Z" style="fill: #2059BD; transform-origin: 58.5441px 142.153px;" id="elluv838n774e" class="animable"></path><g id="elnuf5wdqkj2m"><g style="opacity: 0.6; transform-origin: 58.5441px 142.153px;" class="animable" id="elbzxthdz49kw"><path d="M68.81,149.88a1.36,1.36,0,0,1,1-.37,1.4,1.4,0,0,1,1,.44l3.08,3.34a1.41,1.41,0,0,1-.08,2l-3.26,3a1.41,1.41,0,0,1-2-.08l-3.08-3.34a1.4,1.4,0,0,1,.08-2Zm-21.4-20.15A16.73,16.73,0,0,1,51.33,127a12.87,12.87,0,0,1,4.34-1.3,10.31,10.31,0,0,1,4.31.44,9,9,0,0,1,3.83,2.55,9.22,9.22,0,0,1,2,3.07,10.84,10.84,0,0,1,.64,3.13,18,18,0,0,1-.1,3.12c-.13,1-.25,2-.36,2.93a14.82,14.82,0,0,0-.09,2.64,4.2,4.2,0,0,0,.74,2.21,2,2,0,0,1,.32,1,1.15,1.15,0,0,1-.4.93l-2.88,2.67a1.43,1.43,0,0,1-1,.37,1.14,1.14,0,0,1-.95-.45,9.17,9.17,0,0,1-1.78-3.18,12.58,12.58,0,0,1-.52-3.23,18.33,18.33,0,0,1,.18-3.16c.15-1,.27-2,.37-2.9a11.57,11.57,0,0,0,0-2.49,3.25,3.25,0,0,0-.85-1.91,3.89,3.89,0,0,0-3.4-1.25,7.07,7.07,0,0,0-4.08,2q-3.22,3-1.77,7.61a2.89,2.89,0,0,1,.18,1,1.29,1.29,0,0,1-.51.85l-3.07,2.84a1.14,1.14,0,0,1-.8.32,1.07,1.07,0,0,1-.8-.38A7.9,7.9,0,0,1,43.15,143a12.54,12.54,0,0,1-.23-4.43,15.16,15.16,0,0,1,1.38-4.67A13.42,13.42,0,0,1,47.41,129.73Z" style="fill: rgb(255, 255, 255); transform-origin: 58.5441px 142.153px;" id="elod1ix7mpyu" class="animable"></path></g></g></g></g><g id="freepik--question-mark--inject-3" class="animable" style="transform-origin: 251.974px 149.926px;"><g id="freepik--big-question-mark--inject-3" class="animable" style="transform-origin: 251.974px 149.926px;"><path d="M272.44,219.65c-2.85-1.63-14.85-8.57-18.93-10.93-.81-.46-1.32-.76-1.36-.79a9.58,9.58,0,0,0-6.67-1,17.39,17.39,0,0,0-5.52,2.15c-.28.16-.56.35-.83.53-4.61,2.91-8.57,7.49-11.87,13.79a42.75,42.75,0,0,0-5.25,20q0,9.94,5.3,13.95a10.7,10.7,0,0,0,1.12.73c3.31,1.88,19.91,11.5,20.28,11.71l.09,0a9.33,9.33,0,0,1-1.17-.76q-5.31-4-5.3-13.94a42.75,42.75,0,0,1,5.25-20q5.23-10,12.69-14.33,7.1-4.1,12.26-1.07Z" style="fill: #2059BD; transform-origin: 247.27px 238.254px;" id="elnw7sc60m0bs" class="animable"></path><g id="el9x17jd6zsut"><path d="M272.53,219.71q-5.16-3-12.26,1.06-6.93,4-11.95,13L228,222c3.14-5.61,6.85-9.74,11.12-12.43.27-.17.55-.37.83-.53a17.12,17.12,0,0,1,5.52-2.14,9.52,9.52,0,0,1,6.67,1l1.36.79c4.08,2.35,16.08,9.29,18.93,10.92Z" style="opacity: 0.4; transform-origin: 250.265px 220.227px;" class="animable" id="elj2io7f0ds3"></path></g><g id="el836r06eo2os"><path d="M248.8,269.76l-.09,0c-.37-.21-17-9.83-20.28-11.71a10.7,10.7,0,0,1-1.12-.73q-5.3-4-5.3-13.94a42.69,42.69,0,0,1,5.25-20c.24-.47.49-.93.75-1.37l20.31,11.73c-.25.44-.5.9-.74,1.36a42.75,42.75,0,0,0-5.25,20q0,9.94,5.3,13.94A9.33,9.33,0,0,0,248.8,269.76Z" style="opacity: 0.3; transform-origin: 235.405px 245.885px;" class="animable" id="el4zc74syjmlt"></path></g><path d="M263.58,48.05q14.79-8.55,25.18-7.27a21,21,0,0,1,8,2.66,2.12,2.12,0,0,1-.2-.12c-2.38-1.34-16.72-9.61-20-11.54a20.91,20.91,0,0,0-8.16-2.72q-10.4-1.27-25.19,7.26-23,13.27-37,39t-13.85,52.53l20.31,11.73q-.21-26.82,13.85-52.54T263.58,48.05Z" style="fill: #2059BD; transform-origin: 244.559px 84.2377px;" id="eli7xmlgx7omq" class="animable"></path><g id="eltl1e2w6wr"><path d="M296.6,43.33a21.41,21.41,0,0,0-7.84-2.55q-10.38-1.28-25.18,7.27-23,13.26-37,39c-.39.71-.77,1.43-1.14,2.14L205.08,77.44c.37-.71.75-1.43,1.14-2.14q14.06-25.71,37-39,14.81-8.54,25.19-7.26a20.92,20.92,0,0,1,8.16,2.73C279.88,33.72,294.22,42,296.6,43.33Z" style="opacity: 0.2; transform-origin: 250.84px 59.0316px;" class="animable" id="el6hyui7txy5"></path></g><g id="el4qlt9oc806b"><path d="M225.39,89.17q-12.91,24.69-12.71,50.39l-20.31-11.73q-.19-25.71,12.71-50.39Z" style="opacity: 0.3; transform-origin: 208.879px 108.5px;" class="animable" id="ely9fwct7ne8"></path></g><path d="M277.38,81.29q-5.53-2.94-14.77,2.3a36.82,36.82,0,0,1-2.24,10.72q-2.31,6.22-13.44,25.66-11.53,20.1-16.68,38.39a136.14,136.14,0,0,0-5.14,37l.1,6.23,13.86,8,6.46,3.73-.11-6.24V207a136.61,136.61,0,0,1,5.14-36.88q5.15-18.29,16.69-38.38,11.12-19.44,13.43-25.67A36.52,36.52,0,0,0,283,93.23Q283,84.28,277.38,81.29Z" style="fill: #2059BD; transform-origin: 254.055px 146.777px;" id="ellxjg6aip8h" class="animable"></path><g id="els68z8v8rkug"><path d="M278.69,110.56q-3.44,7.16-11.44,21.14-11.55,20.1-16.69,38.39A136.54,136.54,0,0,0,245.42,207v.16l.11,6.24-6.46-3.72-13.86-8-.1-6.24a136.2,136.2,0,0,1,5.14-37q5.15-18.29,16.68-38.39,8-14,11.46-21.13Z" style="opacity: 0.3; transform-origin: 251.9px 156.16px;" class="animable" id="elp51x89490g"></path></g><g id="elmkqb6jij8z"><path d="M283,93.23a36.52,36.52,0,0,1-2.31,12.8c-.43,1.17-1.1,2.68-2,4.53l-20.3-11.72q1.33-2.78,2-4.53a36.82,36.82,0,0,0,2.24-10.72q9.24-5.24,14.77-2.3T283,93.23Z" style="opacity: 0.4; transform-origin: 270.695px 95.3967px;" class="animable" id="ellh9yagb5dpe"></path></g><path d="M240.17,123.68l-27.49,15.88q-.21-26.82,13.85-52.54t37-39q14.79-8.55,25.18-7.27t16.63,11.39q6.25,10.11,6.25,25.22a81.52,81.52,0,0,1-2,17.38,130.84,130.84,0,0,1-6.29,20q-2.52,6.36-12.07,23.48-9.13,16.32-11.44,22.21A79.47,79.47,0,0,0,276,174.8a150.73,150.73,0,0,0-2,22.14l-28.43,16.42-.11-6.24a136.2,136.2,0,0,1,5.14-37q5.15-18.29,16.69-38.38,11.12-19.44,13.43-25.67A36.52,36.52,0,0,0,283,93.23q0-9-5.61-11.94t-15.06,2.46q-9.66,5.58-15.85,16.74A48,48,0,0,0,240.17,123.68Z" style="fill: #2059BD; transform-origin: 262.133px 126.972px;" id="el5u8kd0w1x12" class="animable"></path><path d="M260.22,220.83q7.65-4.43,13.06-.55t5.41,13.81a42.9,42.9,0,0,1-5.35,20.09Q268,264.33,260.43,268.7t-12.86.36q-5.3-4-5.3-13.95a42.75,42.75,0,0,1,5.25-20Q252.77,225.13,260.22,220.83Z" style="fill: #2059BD; transform-origin: 260.48px 244.724px;" id="el6plm31c2pnh" class="animable"></path></g></g><defs>     <filter id="active" height="200%">         <feMorphology in="SourceAlpha" result="DILATED" operator="dilate" radius="2"></feMorphology>                <feFlood flood-color="#32DFEC" flood-opacity="1" result="PINK"></feFlood>        <feComposite in="PINK" in2="DILATED" operator="in" result="OUTLINE"></feComposite>        <feMerge>            <feMergeNode in="OUTLINE"></feMergeNode>            <feMergeNode in="SourceGraphic"></feMergeNode>        </feMerge>    </filter>    <filter id="hover" height="200%">        <feMorphology in="SourceAlpha" result="DILATED" operator="dilate" radius="2"></feMorphology>                <feFlood flood-color="#ff0000" flood-opacity="0.5" result="PINK"></feFlood>        <feComposite in="PINK" in2="DILATED" operator="in" result="OUTLINE"></feComposite>        <feMerge>            <feMergeNode in="OUTLINE"></feMergeNode>            <feMergeNode in="SourceGraphic"></feMergeNode>        </feMerge>            <feColorMatrix type="matrix" values="0   0   0   0   0                0   1   0   0   0                0   0   0   0   0                0   0   0   1   0 "></feColorMatrix>    </filter></defs></svg>